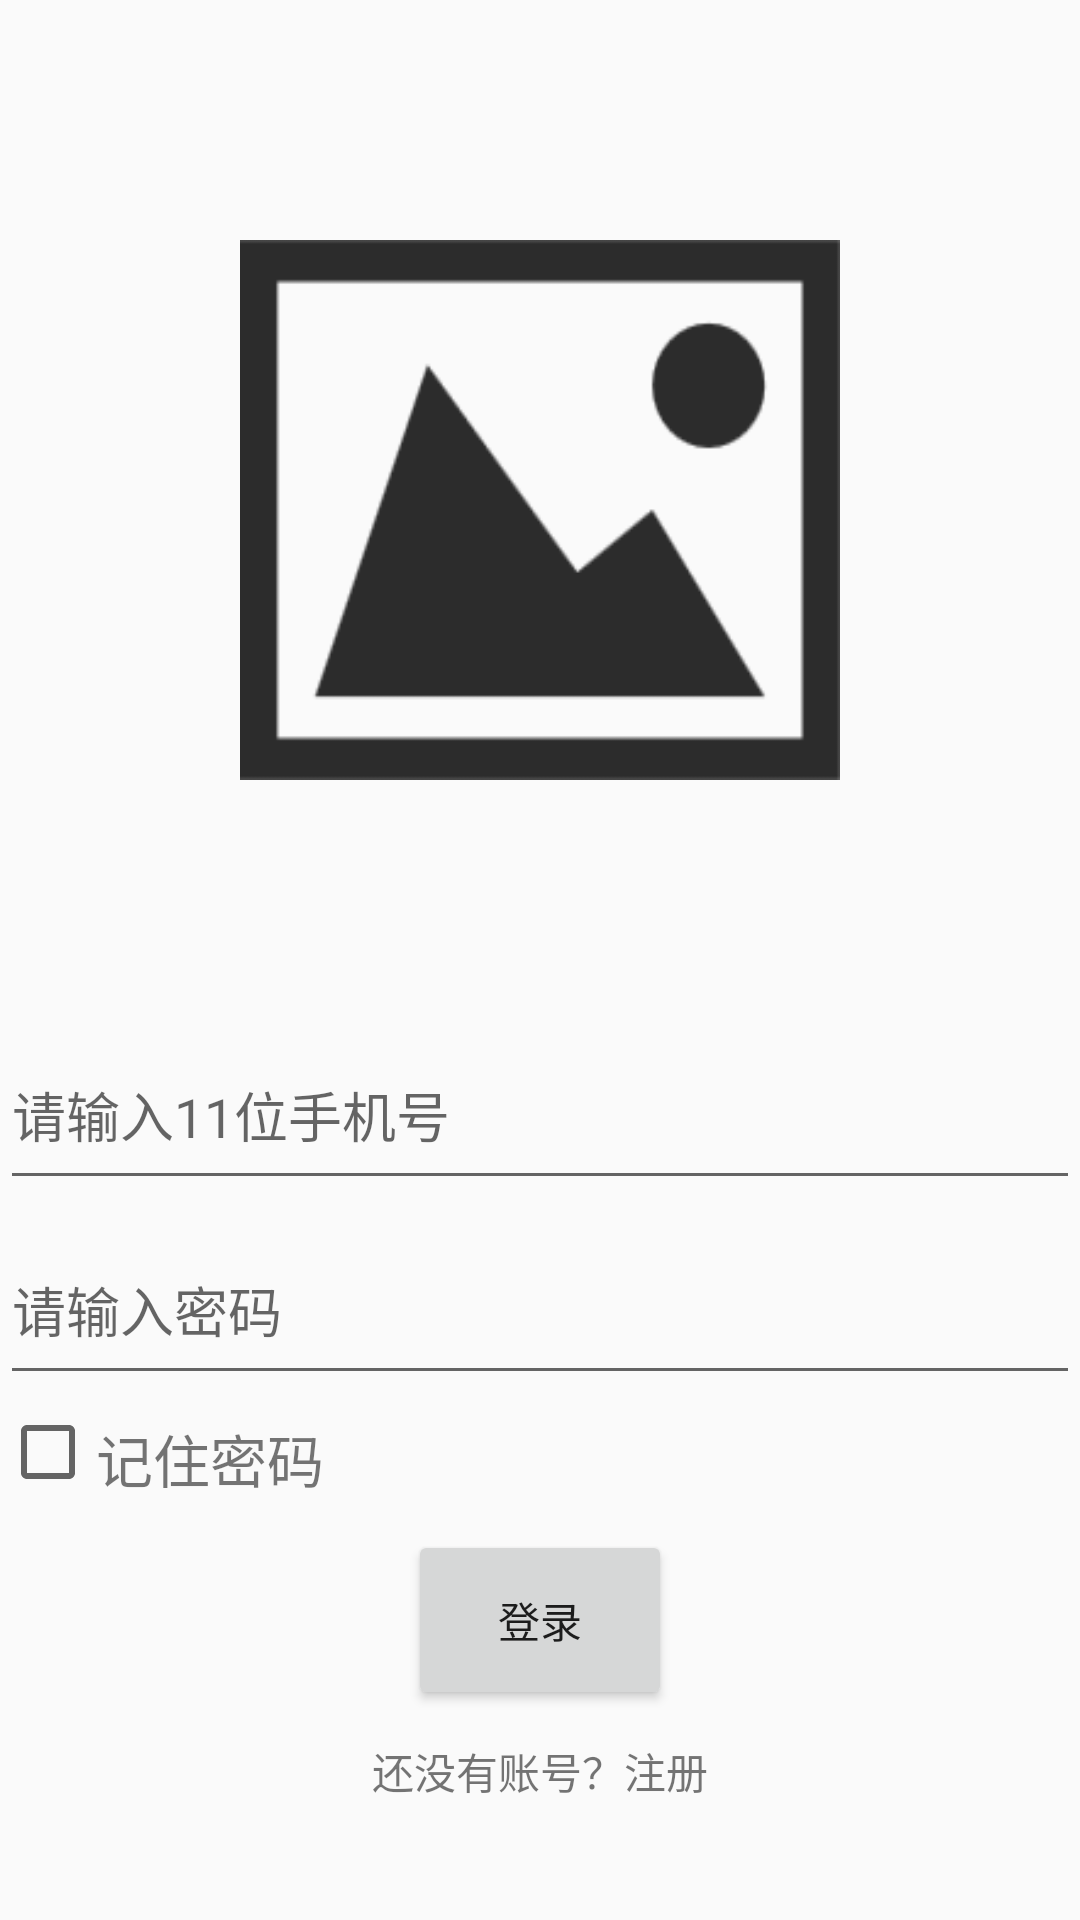

Reconstruct the res/layout file that produces this screen, plus the resources it refers to.
<!-- AndroidManifest.xml: application theme AppTheme -->
<!-- res/layout/activity_login.xml -->
<?xml version="1.0" encoding="utf-8"?>

<LinearLayout xmlns:android="http://schemas.android.com/apk/res/android"
    android:orientation="vertical" android:layout_width="match_parent"
    android:layout_height="match_parent"
    android:layout_marginLeft="35dp"
    android:layout_marginRight="35dp">

    <android.support.v7.widget.AppCompatImageView
        android:layout_margin="80dp"
        android:layout_width="match_parent"
        android:layout_height="0dp"
        android:layout_weight="3"
        android:background="@drawable/icon"/>
    <EditText
        android:id="@+id/edtLoginMobile"
        android:layout_weight="1"
        android:layout_height="0dp"
        android:layout_width="match_parent"
        android:maxLength="11"
        android:hint="@string/login_common_mobile"
        android:layout_marginBottom="5dp"
        />

    <EditText
        android:id="@+id/edtLoginPwd"
        android:maxLength="8"
        android:layout_weight="1"
        android:layout_width="match_parent"
        android:layout_height="0dp"
        android:hint="@string/login_common_pwd"
        android:inputType="textPassword"
        android:layout_marginBottom="3dp"
        />

    <RelativeLayout
        android:layout_width="wrap_content"
        android:layout_height="wrap_content">
        <android.support.v7.widget.AppCompatCheckBox
            android:layout_width="wrap_content"
            android:layout_height="wrap_content"
            android:id="@+id/checkbox"/>
        <TextView
            android:layout_width="wrap_content"
            android:layout_height="wrap_content"
            android:layout_toRightOf="@id/checkbox"
            android:text="@string/rememberpwd"
            android:textSize="19sp"
            android:paddingTop="4dp"/>

    </RelativeLayout>

    <Button
        android:id="@+id/btn_login"
        android:layout_width="wrap_content"
        android:layout_height="0dp"
        android:layout_weight="1"
        android:layout_gravity="center_horizontal"
        android:layout_marginTop="10dp"
        android:layout_marginBottom="10dp"
        android:text="@string/login_button"
        />
    <TextView
        android:id="@+id/txt_reg"
        android:layout_width="wrap_content"
        android:layout_height="0dp"
        android:layout_weight="1"
        android:layout_gravity="center_horizontal"
        android:text="@string/hint"/>

</LinearLayout>
<!-- resources referenced by this layout -->
<resources>
  <!-- drawable icon: png bitmap (drawable, 3079 bytes) -->
  <string name="hint">还没有账号？注册</string>
  <string name="login_button">登录</string>
  <string name="login_common_mobile">请输入11位手机号</string>
  <string name="login_common_pwd">请输入密码</string>
  <string name="rememberpwd">记住密码</string>
  <style name="AppTheme" parent="Theme.AppCompat.Light.DarkActionBar">
          
          <item name="colorPrimary">@color/colorPrimary</item>
          <item name="colorPrimaryDark">@color/colorPrimaryDark</item>
          <item name="colorAccent">@color/colorAccent</item>
      </style>
  <color name="colorPrimary">#3F51B5</color>
  <color name="colorPrimaryDark">#303F9F</color>
  <color name="colorAccent">#FF4081</color>
</resources>
